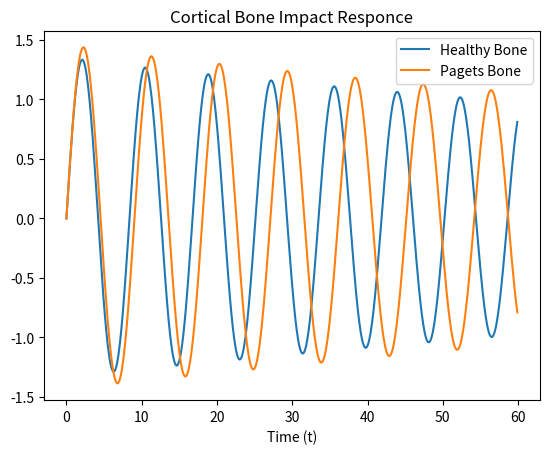

Write the Python code that produced this figure.
import numpy as np
import scipy as sp
import matplotlib.pyplot as plt


E      = 18000e6     # instantaneous Young's modulus, Pa (170 MPa ~ paper's bone)
E_pag  = 0.86*E
phi    = 0.94      # E_inf / E_0, fraction of stiffness that does not relax
tau    = 5.5       # relaxation time, s
strain0 = 0.0022   # fixed compressive strain (2200 microstrain)

L = 5e-3                   # m
A = np.pi*(5e-3)**2        # m^2

k1 = phi*E*A/L
k2 = (1-phi)*E*A/L
c  = tau*k2

############  PAGETS ----------------

k1_pag = phi*E_pag*A/L
k2_pag = (1-phi)*E_pag*A/L
c_pag  = tau*k2_pag
x0_pag = strain0*L             # displacement, m

#force_pag  = x0_pag*(k1_pag + k2_pag*np.exp(-k2_pag*times/c_pag))
#stress_pag = force_pag/A           # Pa

############  PAGETS  -----------------



m = 500000000

def Amat(k1, k2, c, m):
    return np.array([[0, 1, 0],
                     [-(k1+k2)/m, 0, k2/m],
                     [k2/c, 0, -k2/c]])

def Bmat(k1_pag, k2_pag, c_pag, m):
    return np.array([[0, 1, 0],
                     [-(k1_pag+k2_pag)/m, 0, k2_pag/m],
                     [k2_pag/c_pag, 0, -k2_pag/c_pag]])

v0 = 1 # initial velocity (downwards)
A = Amat(k1, k2, c, m) # choose k1, k2 and c here
print(A)

v0 = 1 # initial velocity (downwards)
B = Bmat(k1_pag, k2_pag, c_pag, m) # choose k1, k2 and c here
print(B)

eig = np.linalg.eig(A)
ev = eig.eigenvalues
print(ev) # should all have -ve real part (for stability)

eig_pag = np.linalg.eig(B)
ev_pag = eig_pag.eigenvalues
print(ev_pag) # should all have -ve real part (for stability)

# solution (x vector)
def xv(t):
    return sp.linalg.expm(A*t) @ np.array([0, v0, 0])

def xv_pag(t):
    return sp.linalg.expm(B*t) @ np.array([0, v0, 0])

# compute and plot solution at a bunch of times
times = np.arange(0, 60, 0.1)
out = np.array(list(map(xv, times)))
print(out.shape)

out_pag = np.array(list(map(xv_pag, times)))
print(out_pag.shape)

#for i in range(3):
plt.plot(times, out[:,0], label = 'Healthy Bone')
plt.plot(times, out_pag[:,0], label = 'Pagets Bone')
plt.title(f'Cortical Bone Impact Responce')
plt.legend()
plt.xlabel('Time (t)')
plt.show()
